Dataset: ada_project_2023 (GitHub, Jmat0/ada_project_2023). Classes: Audemars Piguet, Blancpain, Breguet, Breitling, Bulgari, Cartier, Certina, Chopard, Girard-Perregaux, Hublot, IWC, Jaeger-LeCoultre, Montblanc, Omega, Panerai, Patek Philippe, Rolex, TAG Heuer, Tissot, Zenith.

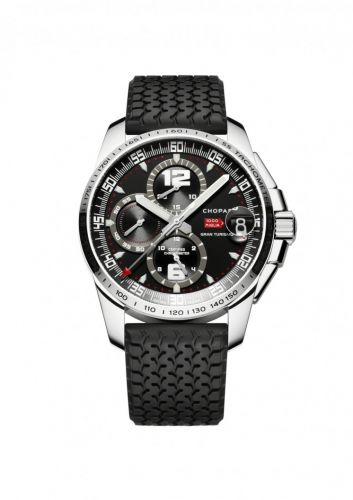
Label: Chopard

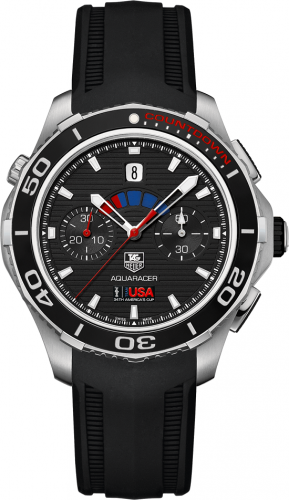
Label: TAG Heuer

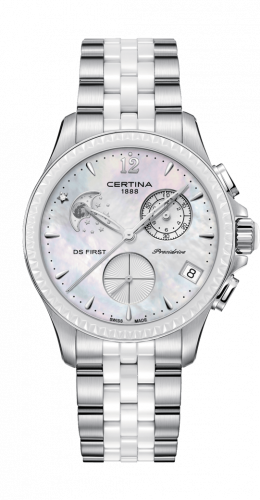
Label: Certina

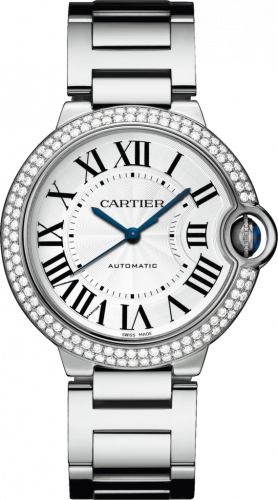
Label: Cartier

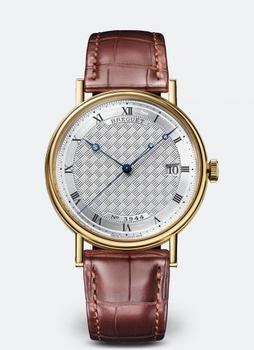
Label: Breguet

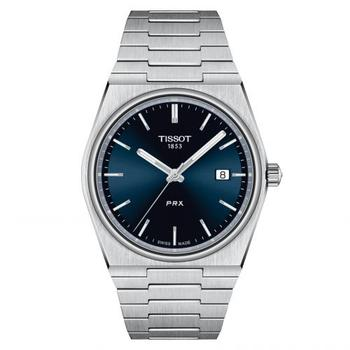
Label: Tissot
